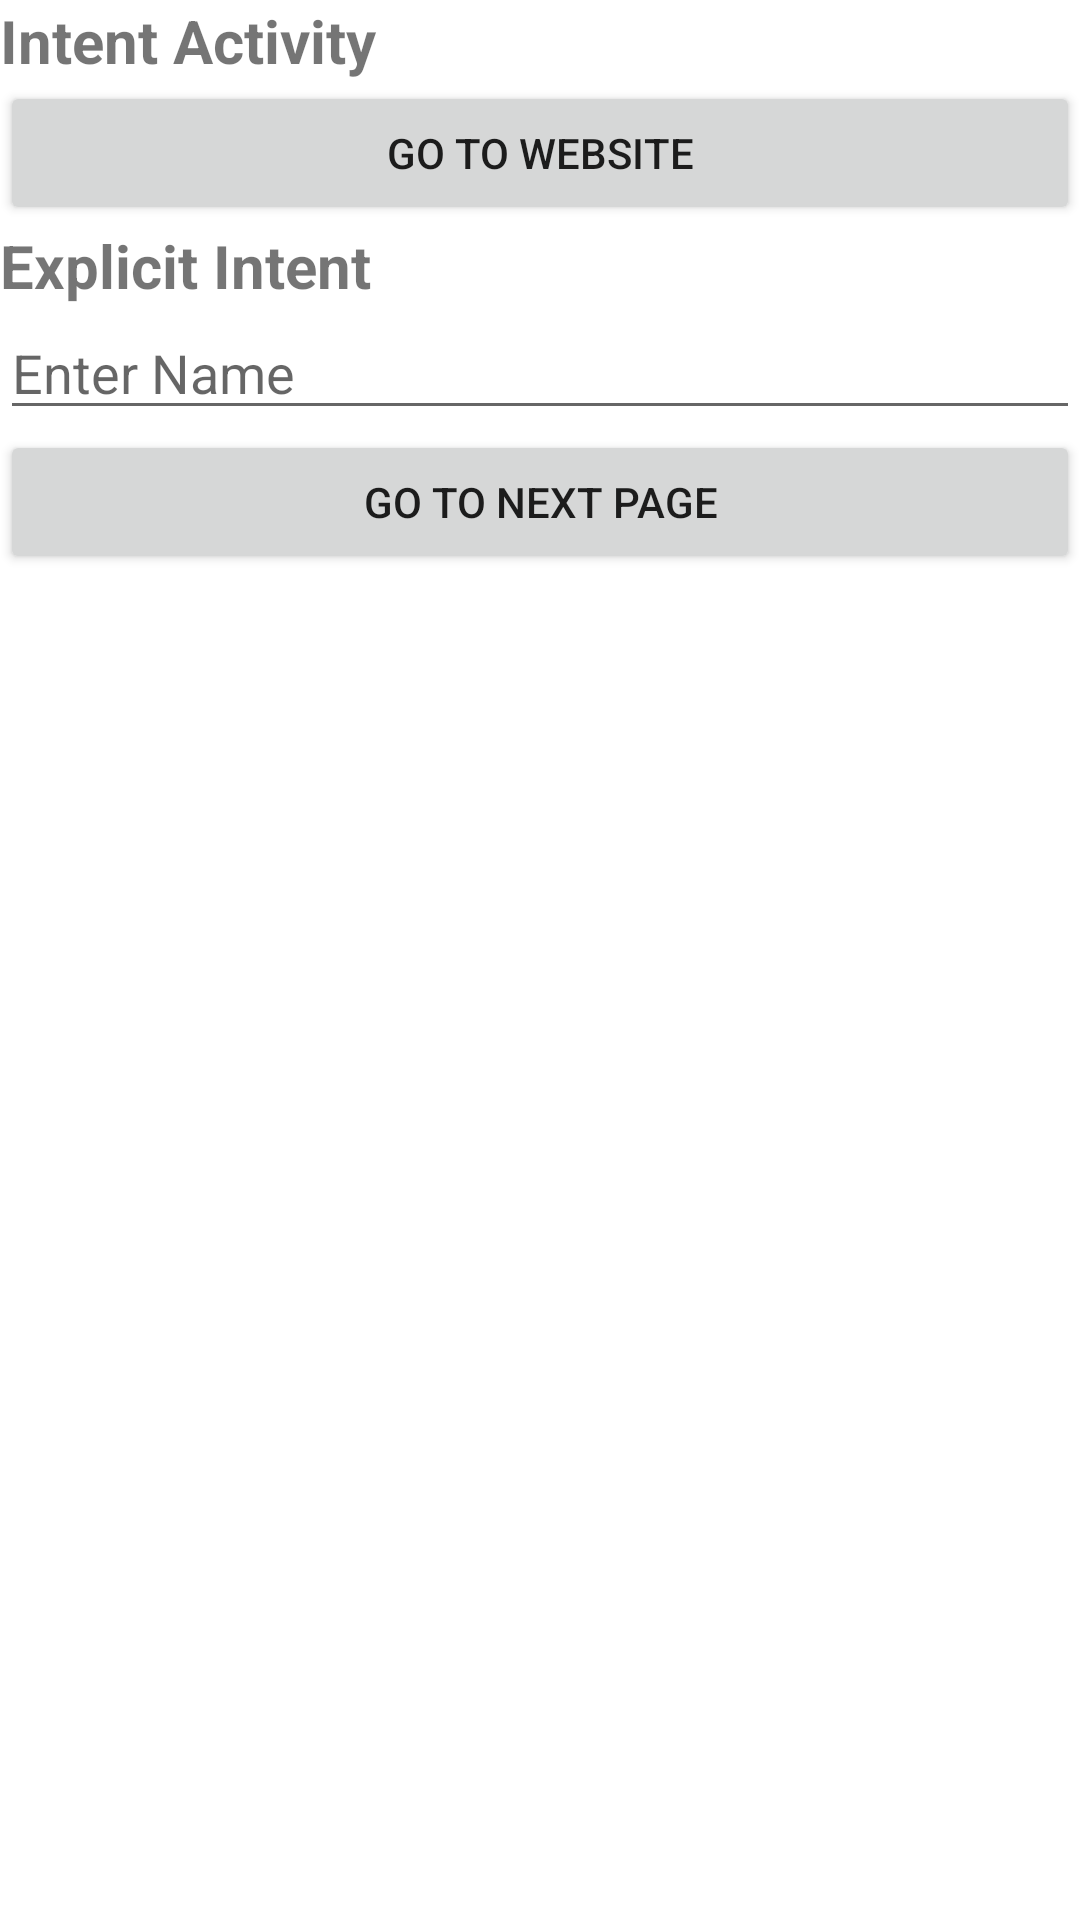

Android layout source for this screen:
<!-- AndroidManifest.xml: application theme Theme.AllExerciseApp -->
<!-- res/layout/activity_intent.xml -->
<?xml version="1.0" encoding="utf-8"?>
<LinearLayout xmlns:android="http://schemas.android.com/apk/res/android"
    xmlns:app="http://schemas.android.com/apk/res-auto"
    xmlns:tools="http://schemas.android.com/tools"
    android:orientation="vertical"
    android:layout_width="match_parent"
    android:layout_height="match_parent"
    tools:context=".IntentActivity">


    <TextView
        android:id="@+id/textView2"
        android:layout_width="match_parent"
        android:layout_height="wrap_content"
        android:text="Intent Activity"
        android:textSize="20dp"
        android:textStyle="bold"
        />

    <Button
        android:id="@+id/btnweb"
        android:layout_width="match_parent"
        android:layout_height="wrap_content"
        android:text="Go to Website" />



    <TextView
        android:id="@+id/textView3"
        android:layout_width="match_parent"
        android:layout_height="wrap_content"
        android:text="Explicit Intent"
        android:textSize="20dp"
        android:textStyle="bold"
        />

    <EditText
        android:id="@+id/textname"
        android:layout_width="match_parent"
        android:layout_height="wrap_content"
        android:ems="10"
        android:inputType="textPersonName"
        android:hint="Enter Name"
         />

    <Button
        android:id="@+id/btnnextpage"
        android:layout_width="match_parent"
        android:layout_height="wrap_content"
        android:text="Go to next page" />


</LinearLayout>
<!-- resources referenced by this layout -->
<resources>
  <style name="Theme.AllExerciseApp" parent="Theme.MaterialComponents.DayNight.DarkActionBar">
          
          <item name="colorPrimary">@color/purple_500</item>
          <item name="colorPrimaryVariant">@color/purple_700</item>
          <item name="colorOnPrimary">@color/white</item>
          
          <item name="colorSecondary">@color/teal_200</item>
          <item name="colorSecondaryVariant">@color/teal_700</item>
          <item name="colorOnSecondary">@color/black</item>
          
          <item name="android:statusBarColor">?attr/colorPrimaryVariant</item>
          
      </style>
  <color name="purple_500">#FF6200EE</color>
  <color name="purple_700">#FF3700B3</color>
  <color name="white">#FFFFFFFF</color>
  <color name="teal_200">#FF03DAC5</color>
  <color name="teal_700">#FF018786</color>
  <color name="black">#FF000000</color>
</resources>
